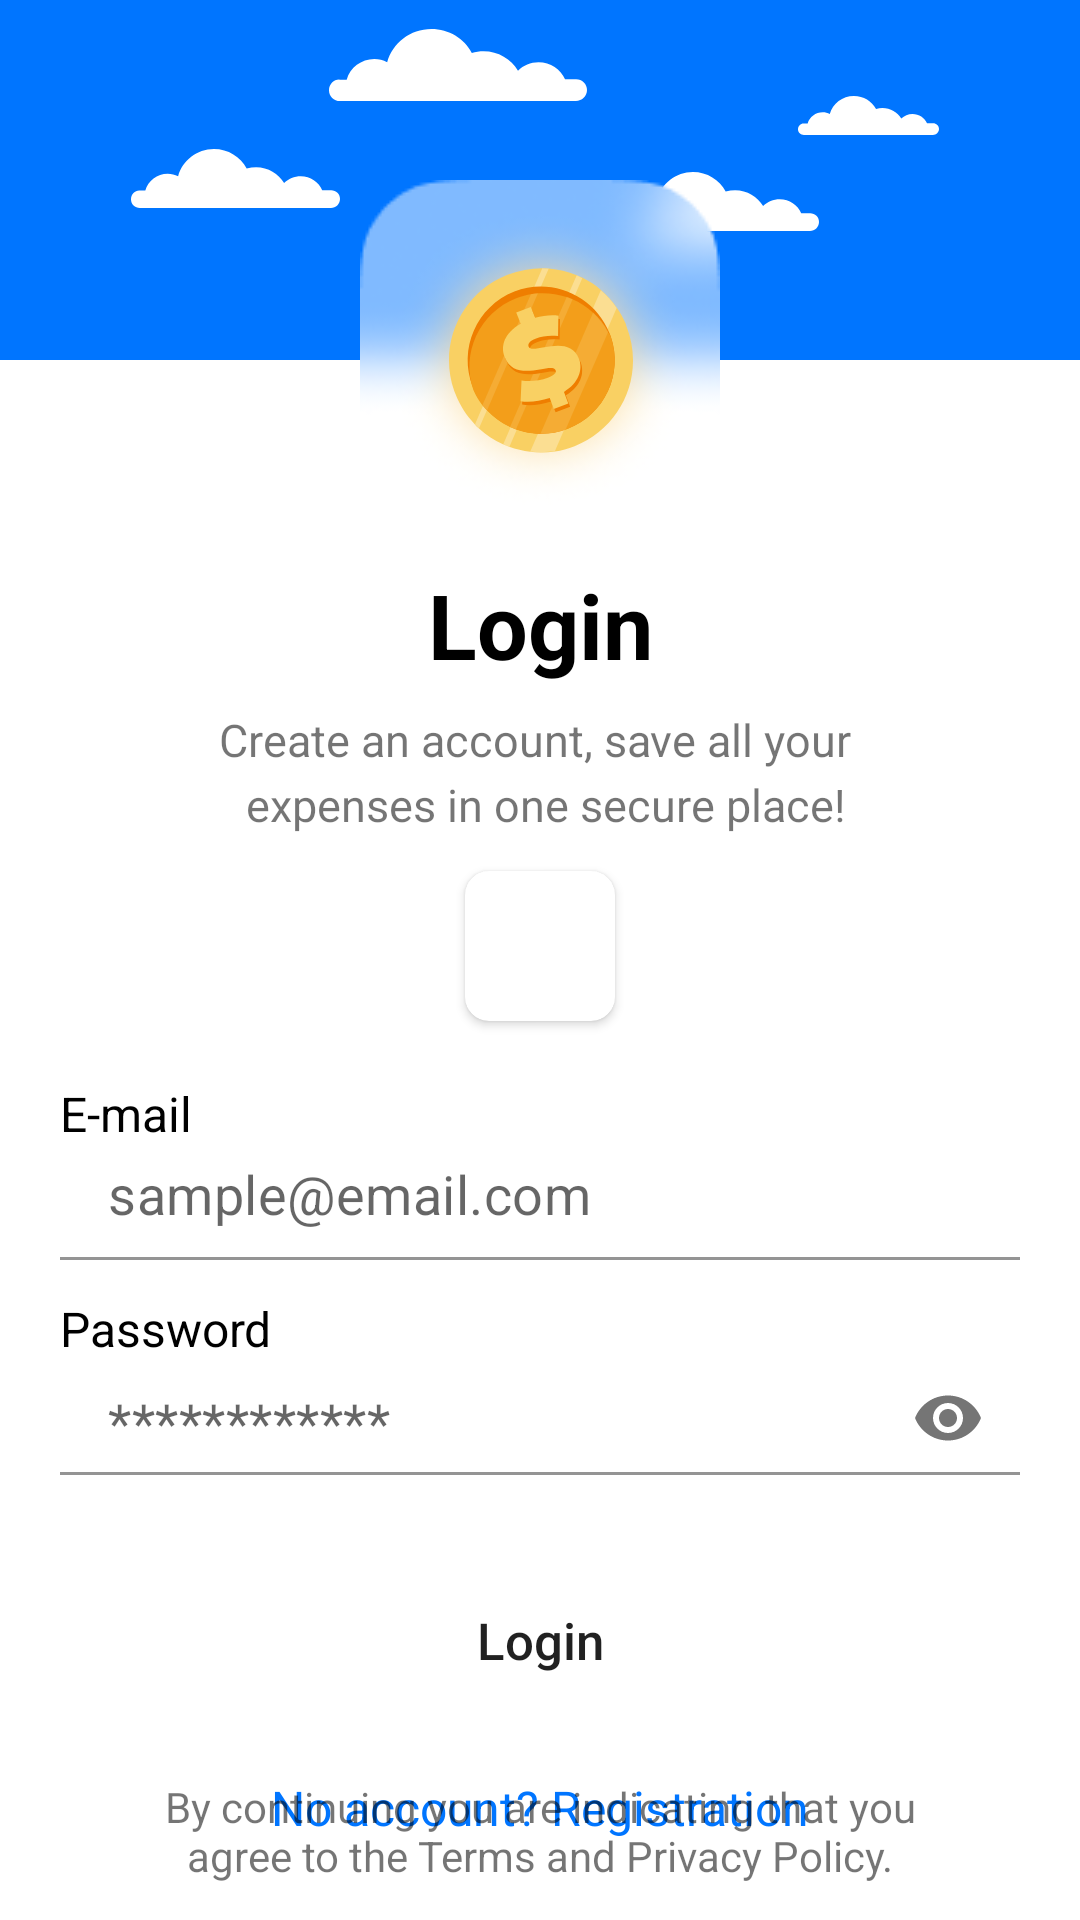

Write the Android layout XML for this screen, with the resource values it uses.
<!-- AndroidManifest.xml: application theme Theme.WalletApp -->
<!-- res/layout/fragment_login.xml -->
<?xml version="1.0" encoding="utf-8"?>
<androidx.constraintlayout.widget.ConstraintLayout xmlns:android="http://schemas.android.com/apk/res/android"
    android:layout_width="match_parent"
    android:layout_height="match_parent"
    xmlns:app="http://schemas.android.com/apk/res-auto">

    <View
        android:id="@+id/background_view"
        android:layout_width="0dp"
        android:layout_height="120dp"
        android:background="@color/blue"
        app:layout_constraintEnd_toEndOf="parent"
        app:layout_constraintHorizontal_bias="0.0"
        app:layout_constraintStart_toStartOf="parent"
        app:layout_constraintTop_toTopOf="parent" />

    <ImageView
        android:id="@+id/imageView2"
        android:layout_width="wrap_content"
        android:layout_height="wrap_content"
        android:background="@drawable/cloud"
        app:layout_constraintBottom_toBottomOf="@+id/background_view"
        app:layout_constraintEnd_toEndOf="@+id/background_view"
        app:layout_constraintHorizontal_bias="0.4"
        app:layout_constraintStart_toStartOf="@+id/background_view"
        app:layout_constraintTop_toTopOf="@+id/background_view"
        app:layout_constraintVertical_bias="0.1" />

    <ImageView
        android:layout_width="69.5dp"
        android:layout_height="19.7dp"
        android:layout_marginBottom="48dp"
        android:background="@drawable/cloud"
        app:layout_constraintBottom_toBottomOf="@+id/background_view"
        app:layout_constraintEnd_toEndOf="@+id/background_view"
        app:layout_constraintHorizontal_bias="0.15"
        app:layout_constraintStart_toStartOf="@+id/background_view"
        app:layout_constraintTop_toTopOf="parent"
        app:layout_constraintVertical_bias="0.95" />

    <ImageView
        android:layout_width="69.5dp"
        android:layout_height="19.7dp"
        android:layout_marginBottom="40dp"
        android:background="@drawable/cloud"
        app:layout_constraintBottom_toBottomOf="@+id/background_view"
        app:layout_constraintEnd_toEndOf="@+id/background_view"
        app:layout_constraintHorizontal_bias="0.7"
        app:layout_constraintStart_toStartOf="@+id/background_view"
        app:layout_constraintTop_toTopOf="parent"
        app:layout_constraintVertical_bias="0.95" />

    <ImageView
        android:id="@+id/imageView3"
        android:layout_width="47dp"
        android:layout_height="13dp"
        android:background="@drawable/cloud"
        app:layout_constraintBottom_toBottomOf="@+id/background_view"
        app:layout_constraintEnd_toEndOf="parent"
        app:layout_constraintHorizontal_bias="0.85"
        app:layout_constraintStart_toStartOf="parent"
        app:layout_constraintTop_toTopOf="@+id/background_view"
        app:layout_constraintVertical_bias="0.3" />

    <ImageView
        android:id="@+id/logo_background"
        android:layout_width="120dp"
        android:layout_height="120dp"
        android:background="@drawable/transparent_rectangle"
        app:layout_constraintStart_toStartOf="parent"
        app:layout_constraintEnd_toEndOf="parent"
        app:layout_constraintTop_toTopOf="parent"
        android:layout_marginTop="60dp" />

    <ImageView
        android:layout_width="wrap_content"
        android:layout_height="wrap_content"
        android:background="@drawable/logo"
        app:layout_constraintStart_toStartOf="@+id/logo_background"
        app:layout_constraintEnd_toEndOf="@+id/logo_background"
        app:layout_constraintTop_toTopOf="@+id/logo_background"
        app:layout_constraintBottom_toBottomOf="@+id/logo_background" />

    <TextView
        android:id="@+id/title"
        android:layout_width="wrap_content"
        android:layout_height="wrap_content"
        android:layout_marginTop="8dp"
        android:textSize="30sp"
        android:textColor="@color/black"
        android:textStyle="bold"
        app:layout_constraintStart_toStartOf="parent"
        app:layout_constraintEnd_toEndOf="parent"
        app:layout_constraintTop_toBottomOf="@+id/logo_background"
        android:text="@string/login_title" />

    <TextView
        android:id="@+id/info"
        android:layout_width="wrap_content"
        android:layout_height="wrap_content"
        android:layout_marginTop="8dp"
        android:textAlignment="center"
        android:lineSpacingExtra="4dp"
        app:layout_constraintStart_toStartOf="parent"
        app:layout_constraintEnd_toEndOf="parent"
        app:layout_constraintTop_toBottomOf="@+id/title"
        android:textSize="15sp"
        android:text="@string/login_info" />

    <androidx.cardview.widget.CardView
        android:id="@+id/google_cv"
        android:layout_width="50dp"
        android:layout_height="50dp"
        app:cardCornerRadius="8dp"
        app:layout_constraintTop_toBottomOf="@+id/info"
        android:layout_marginTop="12dp"
        app:layout_constraintStart_toStartOf="parent"
        app:layout_constraintEnd_toEndOf="parent">

        <ImageView
            android:layout_gravity="center"
            android:layout_width="wrap_content"
            android:layout_height="wrap_content"
            android:background="@drawable/google_icon" />

    </androidx.cardview.widget.CardView>

    <TextView
        android:id="@+id/email_title"
        android:layout_width="wrap_content"
        android:layout_height="wrap_content"
        android:layout_marginTop="20dp"
        android:layout_marginStart="20dp"
        android:textColor="@color/black"
        android:text="@string/e_mail_title"
        android:textSize="16sp"
        app:layout_constraintStart_toStartOf="parent"
        app:layout_constraintTop_toBottomOf="@+id/google_cv" />

    <com.google.android.material.textfield.TextInputLayout
        android:id="@+id/login_box"
        android:layout_width="0dp"
        android:layout_height="38dp"
        style="@style/LoginTextInputLayoutStyle"
        app:hintEnabled="false"
        app:boxBackgroundColor="@color/white"
        android:layout_marginStart="20dp"
        android:layout_marginEnd="20dp"
        app:layout_constraintTop_toBottomOf="@+id/email_title"
        app:layout_constraintStart_toStartOf="parent"
        app:layout_constraintEnd_toEndOf="parent">

        <com.google.android.material.textfield.TextInputEditText
            android:id="@+id/login_input"
            android:hint="@string/email_hint"
            android:paddingTop="8dp"
            android:layout_width="match_parent"
            android:layout_height="match_parent"
            android:imeOptions="actionDone"
            android:inputType="textEmailAddress"
            android:textSize="18sp"
            android:singleLine="true" />
    </com.google.android.material.textfield.TextInputLayout>

    <TextView
        android:id="@+id/password_title"
        android:layout_width="wrap_content"
        android:layout_height="wrap_content"
        android:layout_marginTop="12dp"
        android:layout_marginStart="20dp"
        android:textColor="@color/black"
        android:text="@string/password_title"
        android:textSize="16sp"
        app:layout_constraintStart_toStartOf="parent"
        app:layout_constraintTop_toBottomOf="@+id/login_box" />

    <com.google.android.material.textfield.TextInputLayout
        android:id="@+id/password_box"
        android:layout_width="0dp"
        android:layout_height="38dp"
        app:hintEnabled="false"
        app:endIconMode="password_toggle"
        style="@style/LoginTextInputLayoutStyle"
        app:boxBackgroundColor="@color/white"
        android:layout_marginStart="20dp"
        android:layout_marginEnd="20dp"
        app:layout_constraintTop_toBottomOf="@+id/password_title"
        app:layout_constraintStart_toStartOf="parent"
        app:layout_constraintEnd_toEndOf="parent">

        <com.google.android.material.textfield.TextInputEditText
            android:id="@+id/password_input"
            android:layout_width="match_parent"
            android:layout_height="match_parent"
            android:hint="@string/password_hint"
            android:paddingTop="8dp"
            android:imeOptions="actionDone"
            android:inputType="textPassword"
            android:textSize="18sp"
            android:singleLine="true" />
    </com.google.android.material.textfield.TextInputLayout>

    <Button
        android:id="@+id/loginButton"
        android:layout_width="0dp"
        android:layout_height="50dp"
        android:text="@string/login_title"
        android:textSize="17sp"
        android:textAllCaps="false"
        android:layout_marginStart="20dp"
        android:layout_marginEnd="20dp"
        android:layout_marginTop="30dp"
        android:background="@drawable/button_background"
        app:layout_constraintTop_toBottomOf="@+id/password_box"
        app:layout_constraintStart_toStartOf="parent"
        app:layout_constraintEnd_toEndOf="parent" />

    <TextView
        android:id="@+id/registerLink"
        android:layout_width="wrap_content"
        android:layout_height="wrap_content"
        android:text="@string/no_account_registration_link"
        android:textColor="@color/blue"
        android:textSize="16sp"
        android:layout_marginTop="20dp"
        app:layout_constraintStart_toStartOf="parent"
        app:layout_constraintEnd_toEndOf="parent"
        app:layout_constraintTop_toBottomOf="@+id/loginButton" />

    <TextView
        android:id="@+id/termsAndPrivacy"
        android:layout_width="0dp"
        android:layout_height="wrap_content"
        android:layout_marginStart="36dp"
        android:layout_marginEnd="36dp"
        android:layout_marginBottom="12dp"
        app:layout_constraintStart_toStartOf="parent"
        app:layout_constraintEnd_toEndOf="parent"
        app:layout_constraintBottom_toBottomOf="parent"
        android:textColorLink="@color/blue"
        android:text="@string/terms_and_privacy"
        android:textAlignment="center" />

</androidx.constraintlayout.widget.ConstraintLayout>
<!-- resources referenced by this layout -->
<resources>
  <color name="black">#FF000000</color>
  <color name="blue">#0075FF</color>
  <color name="white">#FFFFFFFF</color>
  <!-- drawable cloud (drawable) -->
  <vector xmlns:android="http://schemas.android.com/apk/res/android"
      android:width="86dp"
      android:height="24dp"
      android:viewportWidth="86"
      android:viewportHeight="24">
    <path
        android:pathData="M0,20.438C0,21.469 0.38,22.313 1.045,22.969C1.711,23.625 2.661,24 3.611,24H82.294C84.289,24 86,22.406 86,20.344C86,19.313 85.62,18.469 84.955,17.813C84.289,17.156 83.339,16.781 82.389,16.781H78.683C77.257,13.406 73.837,11.063 69.845,11.063C67.185,11.063 64.809,12.094 63.003,13.875C60.723,10.031 56.446,7.406 51.505,7.406C50.175,7.406 48.844,7.594 47.609,7.969C45.043,3.188 40.007,0 34.115,0C27.083,0 21.191,4.688 19.386,11.063C18.055,10.406 16.63,10.031 15.109,10.031C10.738,10.031 7.032,12.938 5.892,16.875H3.516C1.711,16.781 0,18.375 0,20.438Z"
        android:fillColor="#ffffff"/>
  </vector>
  <!-- drawable logo: vector/xml drawable (drawable, 4799 chars, omitted) -->
  <!-- drawable transparent_rectangle: png bitmap (drawable, 9940 bytes) -->
  <string name="e_mail_title">E-mail</string>
  <string name="email_hint">sample@email.com</string>
  <string name="login_info">Create an account, save all your \n expenses in one secure place!</string>
  <string name="login_title">Login</string>
  <string name="no_account_registration_link">No account? Registration</string>
  <string name="password_hint">************</string>
  <string name="password_title">Password</string>
  <string name="terms_and_privacy">By continuing you are indicating that you agree to the Terms and Privacy Policy.</string>
  <style name="LoginTextInputLayoutStyle" parent="Widget.MaterialComponents.TextInputLayout.FilledBox">
          <item name="boxStrokeColor">@color/blue</item>
          <item name="android:textSize">15sp</item>
      </style>
  <style name="Theme.WalletApp" parent="Theme.MaterialComponents.DayNight.NoActionBar">
          
          <item name="colorPrimary">@color/blue</item>
          <item name="colorPrimaryVariant">@color/blue</item>
          <item name="colorOnPrimary">@color/white</item>
          
          <item name="colorSecondary">@color/blue</item>
          <item name="colorSecondaryVariant">@color/blue</item>
          <item name="colorOnSecondary">@color/black</item>
          
          <item name="android:statusBarColor" tools:targetApi="l">?attr/colorPrimaryVariant</item>
          
      </style>
</resources>
